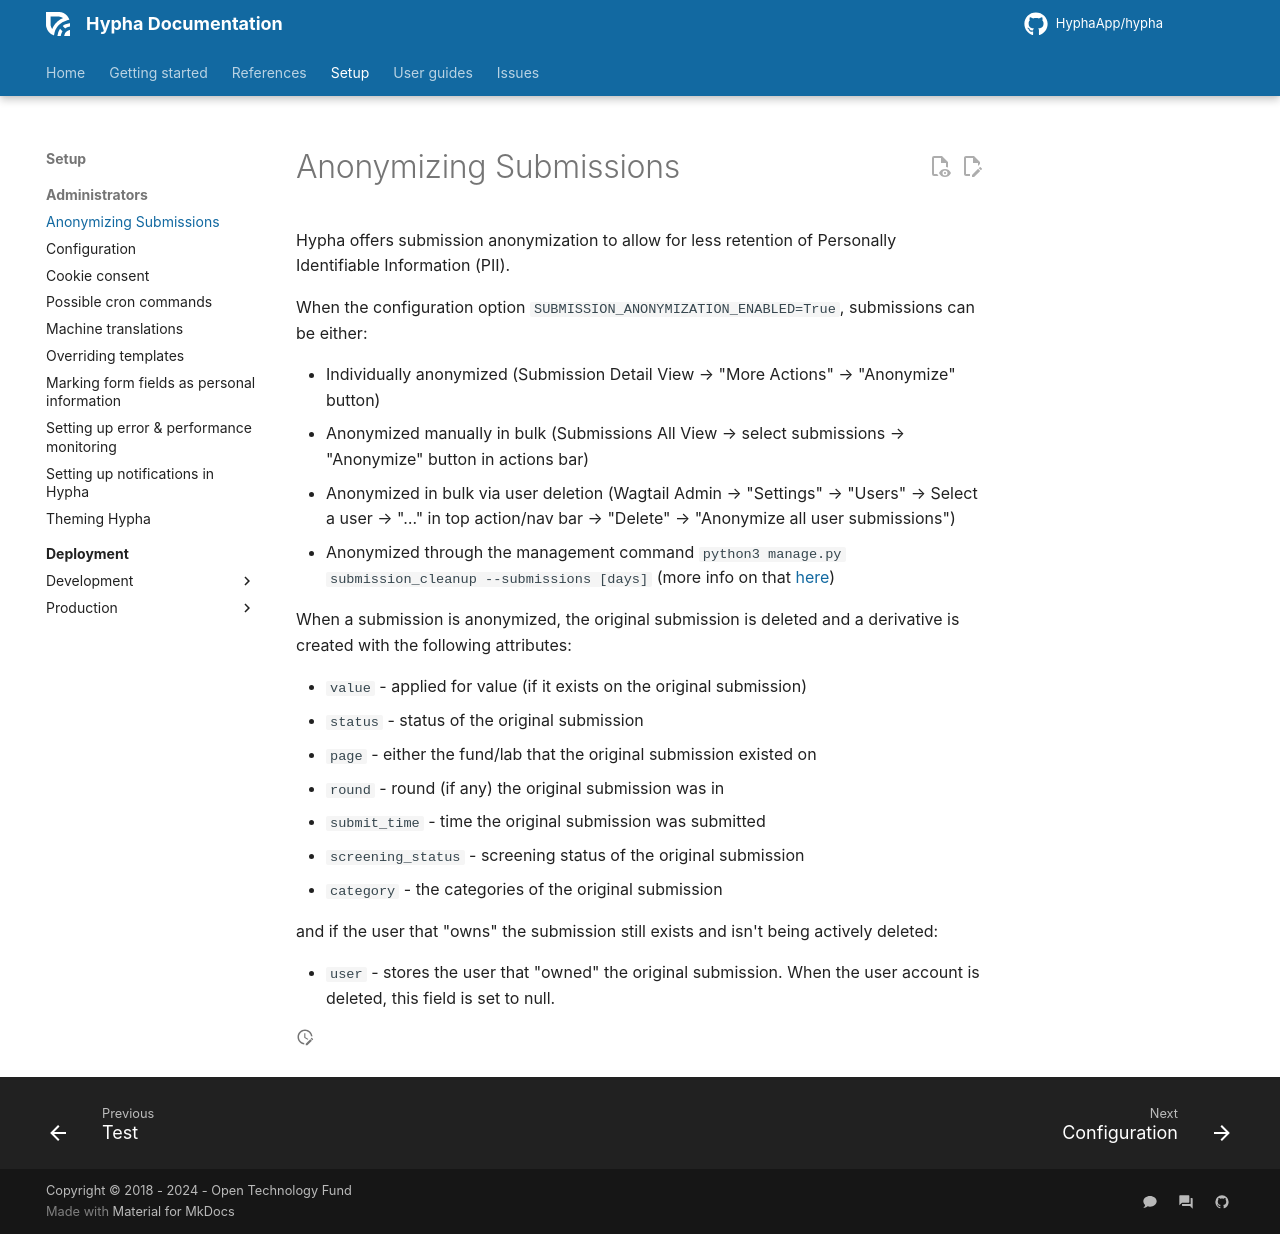

repository: HyphaApp/hypha · page: setup/administrators/anonymizing-submissions/index.html · generator: mkdocs

# Anonymizing Submissions

Hypha offers submission anonymization to allow for less retention of Personally Identifiable Information (PII).

When the configuration option `SUBMISSION_ANONYMIZATION_ENABLED=True`, submissions can be either:

 * Individually anonymized (Submission Detail View → "More Actions" → "Anonymize" button)
 * Anonymized manually in bulk (Submissions All View → select submissions → "Anonymize" button in actions bar)
 * Anonymized in bulk via user deletion (Wagtail Admin → "Settings" → "Users" → Select a user → "…" in top action/nav bar → "Delete" → "Anonymize all user submissions")
 * Anonymized through the management command `python3 manage.py submission_cleanup --submissions [days]` (more info on that [here](cron-jobs.md#submission-cleanup))

When a submission is anonymized, the original submission is deleted and a derivative is created with the following attributes:

 * `value` - applied for value (if it exists on the original submission)
 * `status` - status of the original submission
 * `page` - either the fund/lab that the original submission existed on
 * `round` - round (if any) the original submission was in
 * `submit_time` - time the original submission was submitted
 * `screening_status` - screening status of the original submission
 * `category` - the categories of the original submission

 and if the user that "owns" the submission still exists and isn't being actively deleted:

 * `user` - stores the user that "owned" the original submission. When the user account is deleted, this field is set to null.
